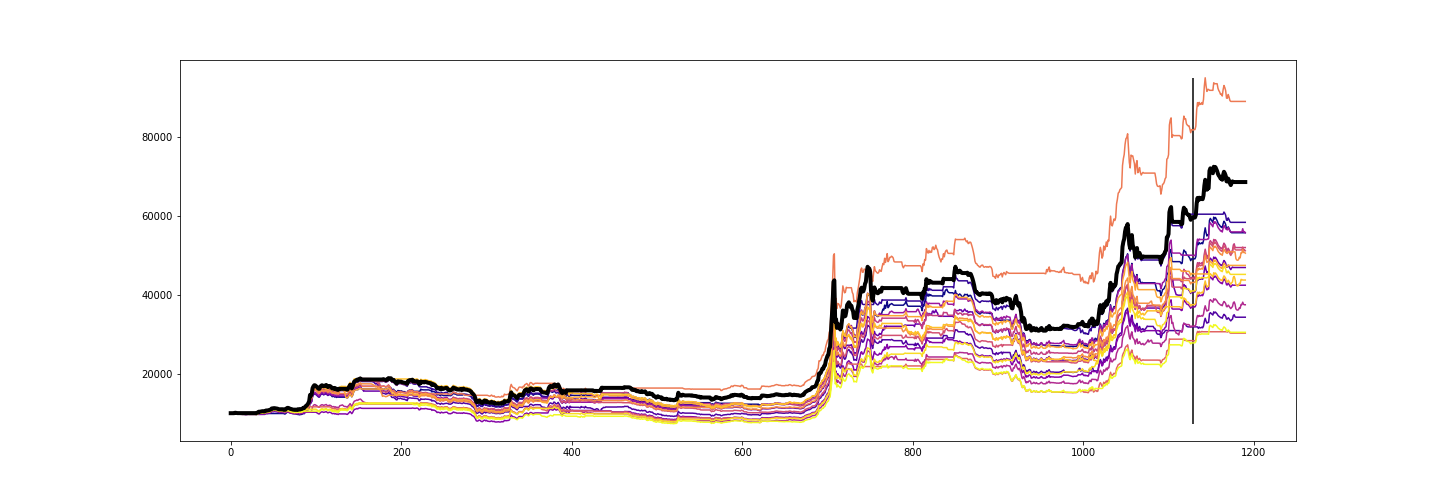

The file beside this chart, header and first rows:
Date, High, Low, Open, Close, Volume, Adj Close
2013-12-18, 466.0, 449.0, 462, 461.6, 388237, 448.7
2013-12-19, 460.5, 452.8, 456.4, 456.6, 340860, 443.7
2013-12-20, 463.2, 455.0, 455.0, 456.3, 365775, 443.5
2013-12-23, 461.4, 454.2, 461.4, 458.3, 21320, 445.4
2013-12-26, 461.5, 454, 461.5, 454.3, 21196, 441.5
2013-12-27, 462.1, 451.3, 453.9, 452.5, 202538, 439.8
2013-12-30, 464, 448.6, 451.8, 450.6, 271595, 438
2014-01-02, 449.6, 428.3, 444.9, 434.2, 33357, 421.9
2014-01-03, 439.5, 420.6, 439.5, 424.5, 68113, 412.5
2014-01-06, 435.2, 419.0, 426.9, 420.6, 58469, 408.8
2014-01-07, 434.8, 419.0, 421.0, 431.9, 407052, 419.7
2014-01-08, 433.8, 420, 431.9, 424.2, 405279, 412.3
2014-01-09, 426.0, 416.1, 426.0, 423.1, 406441, 411.2
2014-01-10, 432.4, 422.5, 426.5, 428.6, 455767, 416.5
2014-01-13, 431.0, 418.0, 431.0, 424.8, 414406, 412.8
2014-01-14, 428.5, 415.6, 428.5, 419.3, 445494, 407.5
2014-01-15, 431.9, 421.0, 422.0, 429.8, 496724, 417.7
2014-01-16, 440.0, 429.3, 432.0, 438.4, 82649, 426
2014-01-17, 440.0, 425.5, 439.0, 434.8, 73934, 422.6
2014-01-20, 439.4, 429.2, 430.0, 434.4, 11310, 422.2
2014-01-21, 438.0, 429, 431, 435.8, 422271, 423.5
2014-01-22, 439.0, 425.5, 439.0, 430.3, 467467, 418.2
2014-01-23, 433.0, 426.0, 433.0, 429.3, 469542, 417.2
2014-01-24, 429.9, 415, 427.0, 420.6, 141919, 408.8
2014-01-27, 425.6, 413.6, 420.9, 417.4, 416892, 405.7
2014-01-28, 425.0, 412.4, 417.9, 418, 497965, 406.2
2014-01-29, 416.0, 405.5, 414.5, 411.7, 111584, 400.1
2014-01-30, 416.2, 406.0, 411.7, 414.4, 129721, 402.7
2014-01-31, 416.6, 406.8, 409.0, 408.3, 60902, 396.8
2014-02-04, 410, 401.6, 409.0, 407.6, 57165, 396.1
2014-02-05, 412, 402.5, 410.0, 405.1, 382489, 393.7
2014-02-06, 411.0, 404, 411.0, 406.9, 409705, 395.5
2014-02-07, 416.0, 401.5, 409.0, 402.9, 347520, 391.5
2014-02-10, 402.5, 396.4, 402.5, 400.3, 79542, 389
2014-02-11, 414, 403.1, 404.8, 412.4, 421462, 400.8
2014-02-12, 417.0, 404.0, 412.4, 413.3, 429211, 401.7
2014-02-13, 421.5, 409.0, 409.0, 418.4, 379652, 406.7
2014-02-14, 426.0, 414, 417.1, 421.5, 74318, 409.7
2014-02-17, 422.9, 415.0, 419.4, 415.5, 13395, 403.8
2014-02-18, 419.0, 412.9, 418.2, 415.6, 380987, 403.9
2014-02-19, 423.2, 412, 416.1, 412.4, 375883, 400.8
2014-02-20, 413.5, 395, 413.5, 400.1, 228030, 388.8
2014-02-21, 408, 398.0, 402, 406.1, 304061, 394.7
2014-02-24, 407.5, 400, 403.6, 401.3, 44013, 390
2014-02-25, 405.9, 386.2, 401.0, 391.8, 389909, 380.7
2014-02-26, 400, 380.0, 391.8, 383.3, 367655, 372.5
2014-02-27, 387.0, 375.1, 385.8, 379, 56135, 368.4
2014-02-28, 380.0, 372.9, 379.0, 378.1, 103946, 367.4
2014-03-03, 376.0, 362.8, 376.0, 374, 66294, 363.5
2014-03-04, 381.0, 366.5, 376.0, 372.1, 64596, 361.6
2014-03-05, 377.1, 370.1, 371.7, 376.4, 378796, 365.8
2014-03-06, 381.1, 372.1, 377.9, 378.5, 396711, 367.8
2014-03-07, 388.2, 376.4, 378.5, 385.7, 78796, 374.8
2014-03-10, 395.1, 381.7, 388.1, 390.3, 65449, 379.4
2014-03-11, 391.8, 379.5, 389.4, 381.9, 48125, 371.2
2014-03-12, 391.4, 379.6, 383.9, 386.4, 416957, 375.5
2014-03-13, 393.5, 373.3, 388.8, 378.1, 449700, 367.5
2014-03-14, 383.1, 377.9, 380.5, 379.3, 336205, 368.6
2014-03-18, 387.0, 373.1, 382.1, 384.6, 373883, 373.8
2014-03-19, 388.0, 375, 383.1, 377.1, 388975, 366.5
... 1,255 more rows
